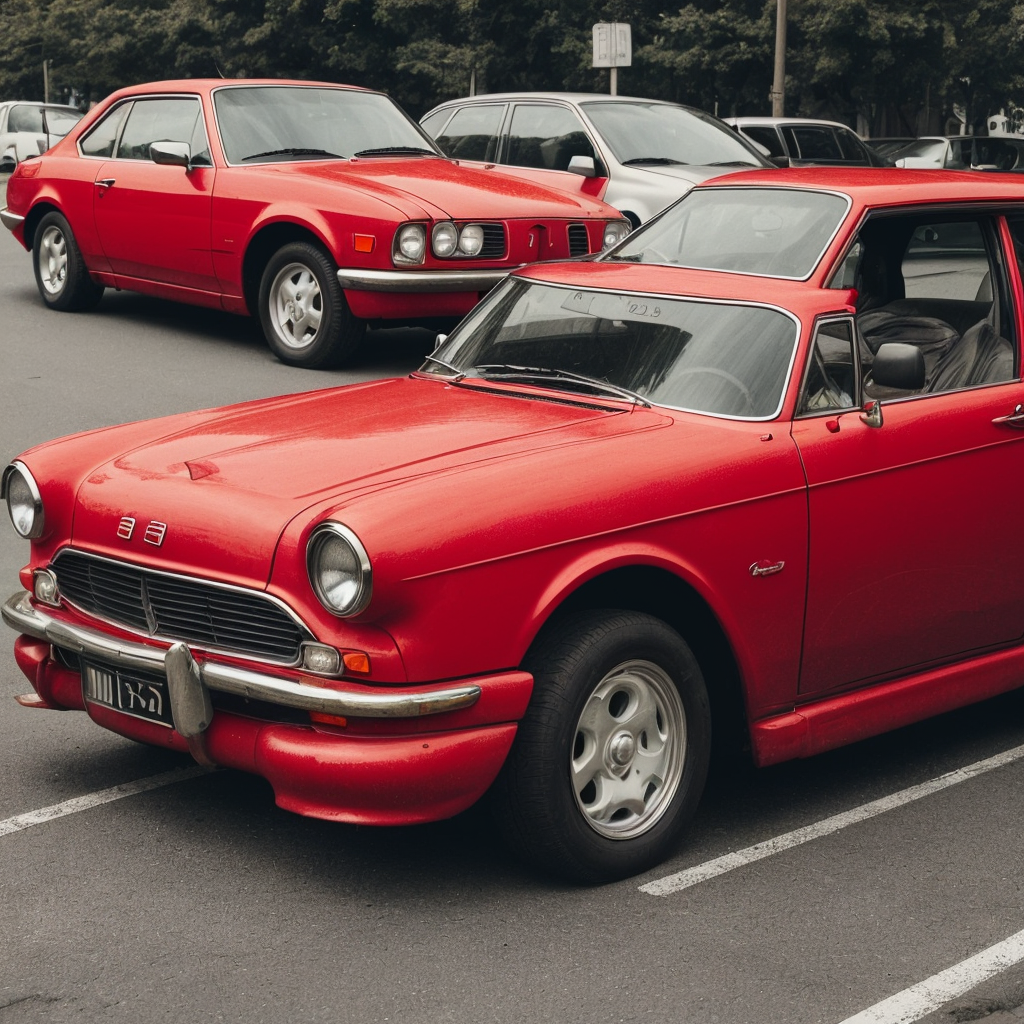
Generation parameters embedded in this image by AUTOMATIC1111 Stable Diffusion web UI or a fork of it (Forge, ...) (PNG 'parameters' text chunk):
A red colored car
Steps: 20, Sampler: DPM++ 2M Karras, CFG scale: 7.0, Seed: 4185705317, Size: 1024x1024, Model hash: 463d6a9fe8, Model: absolutereality_v181, VAE hash: c6a580b13a, VAE: vae-ft-mse-840000-ema-pruned.ckpt, Version: v1.7.0